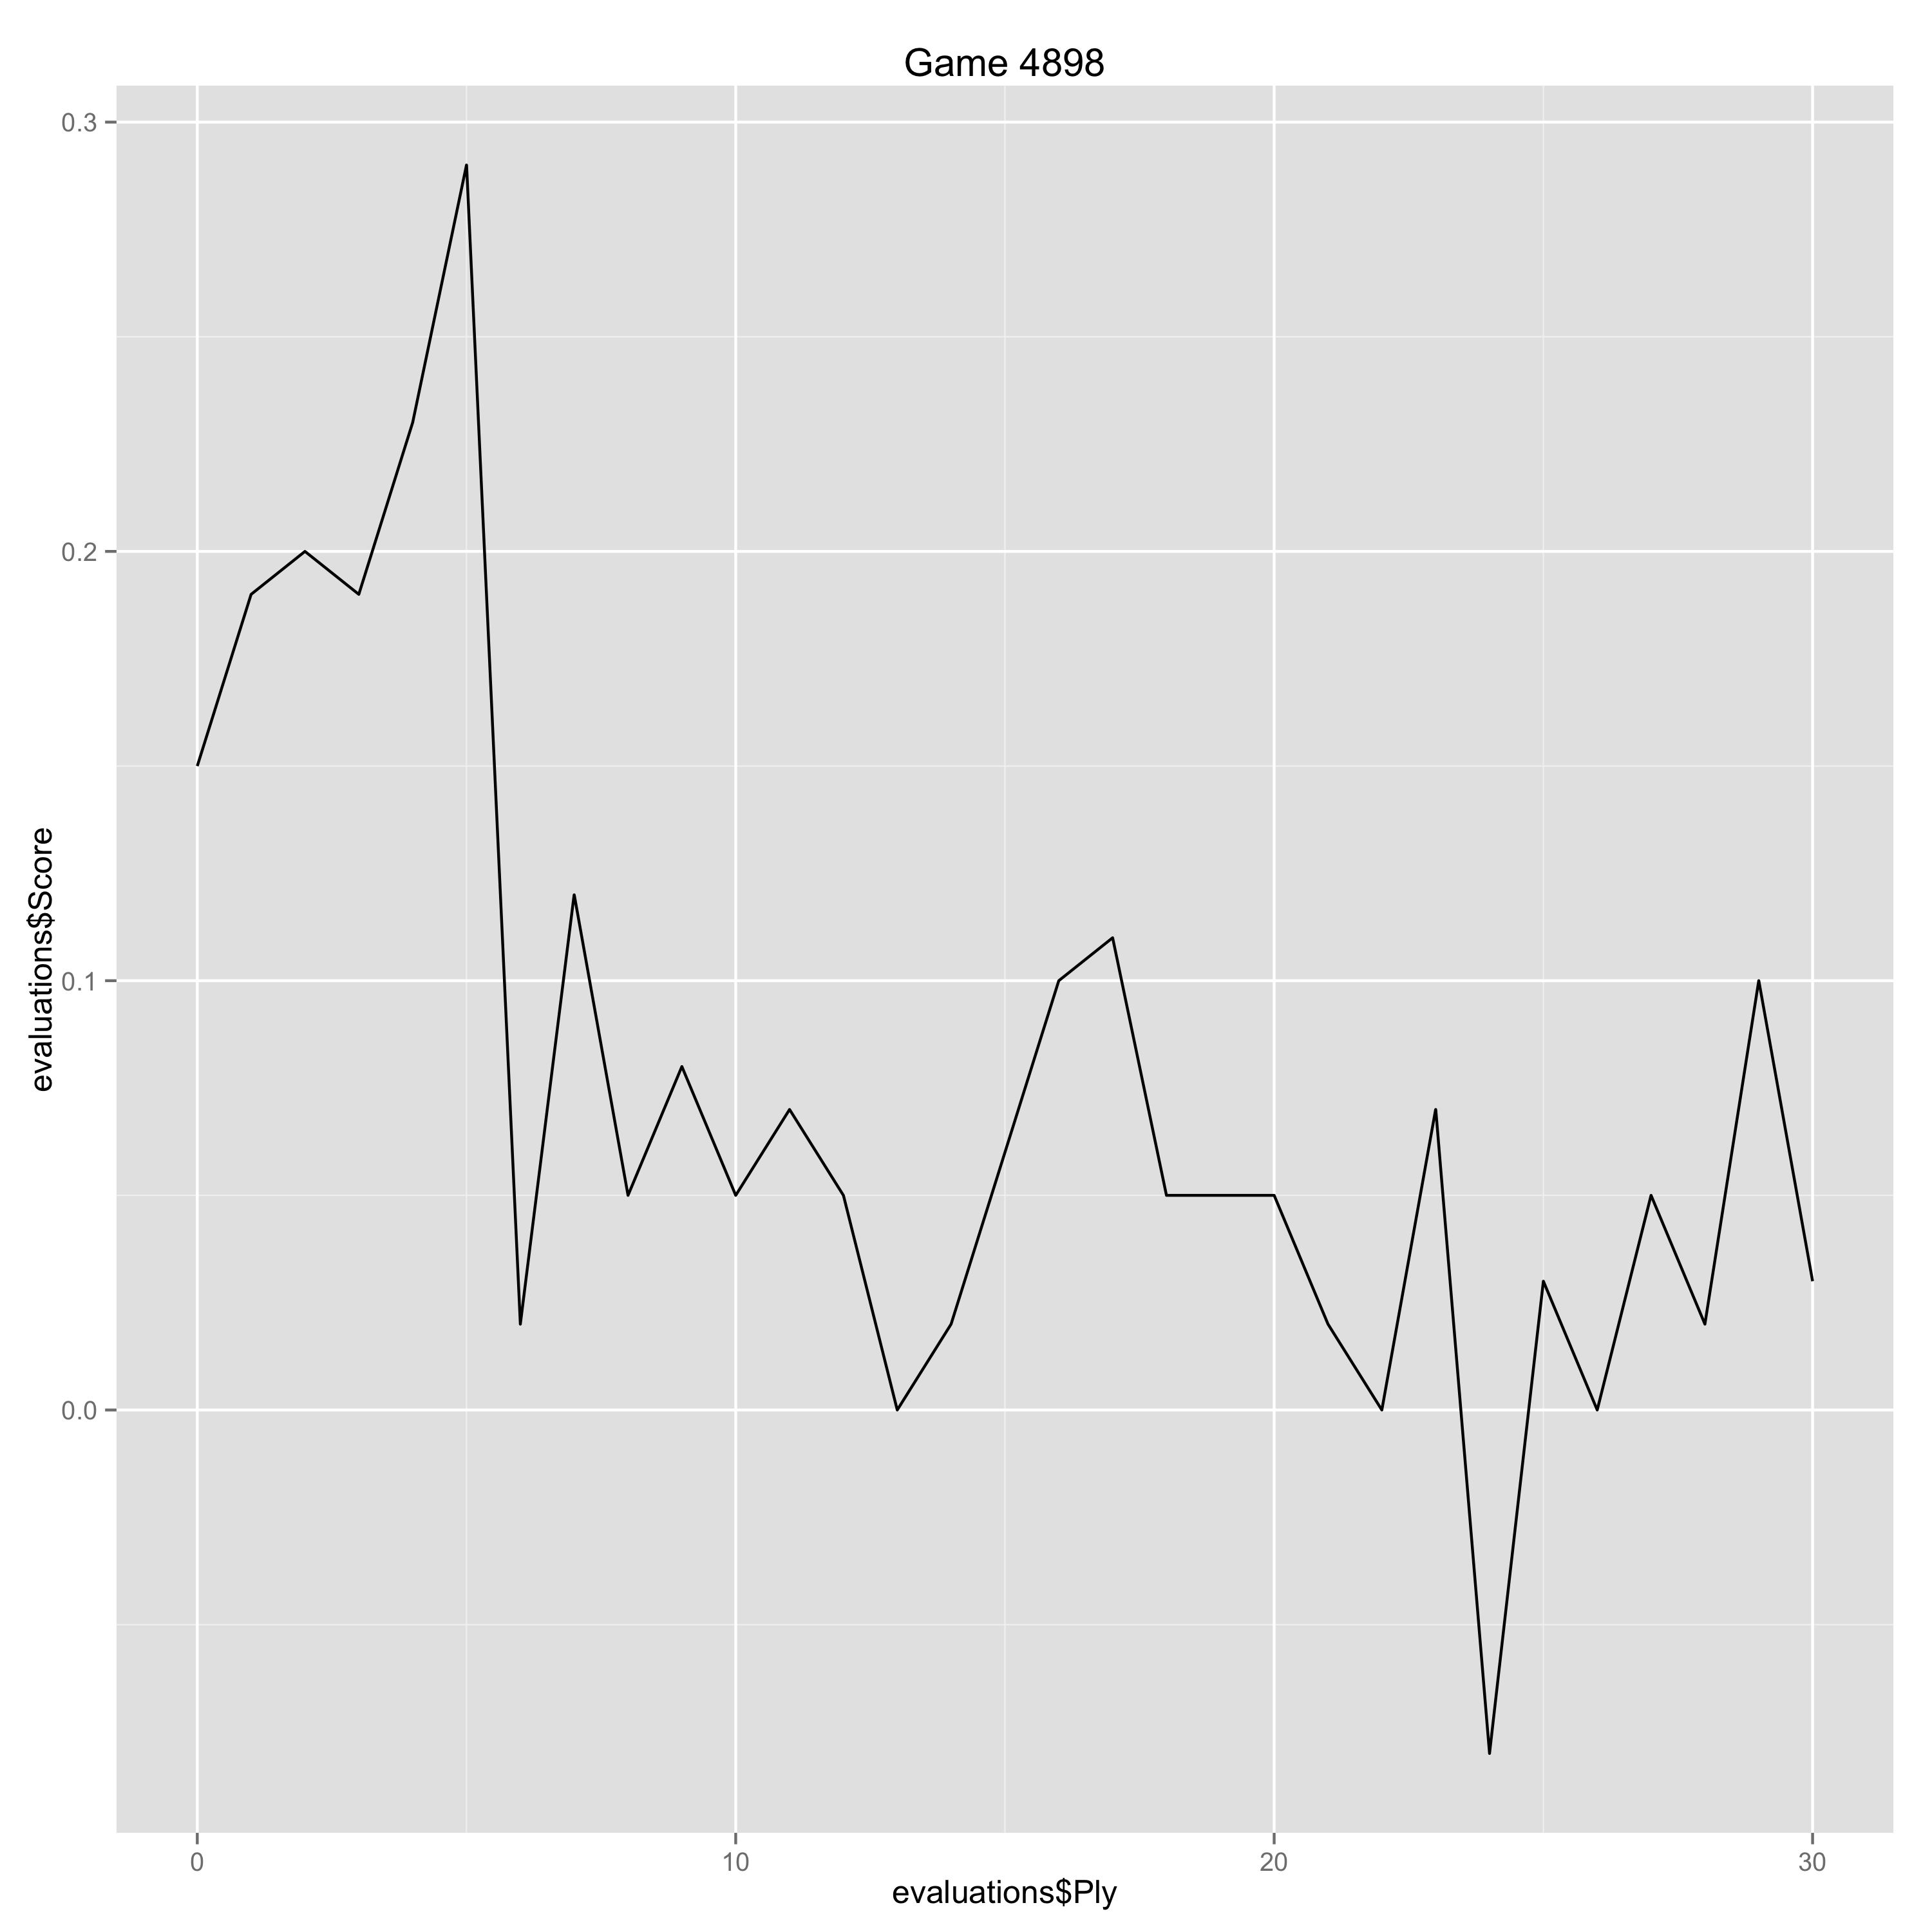

The data file committed next to this chart (first rows):
Ply, Move, White, Black, Score, Eval, Comment
0, [1], d4, , 0.15, 0.15, 
1, [1], , Nf6, 0.19, -0.04, 
2, [2], c4, , 0.2, 0.01, 
3, [2], , e6, 0.19, 0.01, 
4, [3], Nf3, , 0.23, 0.04, 
5, [3], , b6, 0.29, -0.06, 
6, [4], g3, , 0.02, -0.27, 
7, [4], , Bb7, 0.12, -0.1, 
8, [5], Bg2, , 0.05, -0.07, 
9, [5], , Be7, 0.08, -0.03, 
10, [6], O-O, , 0.05, -0.03, 
11, [6], , O-O, 0.07, -0.02, 
12, [7], b3, , 0.05, -0.02, 
13, [7], , d5, 0.0, 0.05, 
14, [8], cxd5, , 0.02, 0.02, 
15, [8], , exd5, 0.06, -0.04, 
16, [9], Nc3, , 0.1, 0.04, 
17, [9], , Ne4, 0.11, -0.01, 
18, [10], Bb2, , 0.05, -0.06, 
19, [10], , Nxc3, 0.05, 0.0, 
20, [11], Bxc3, , 0.05, 0.0, 
21, [11], , Nd7, 0.02, 0.03, 
22, [12], Rc1, , 0.0, -0.02, 
23, [12], , Re8, 0.07, -0.07, 
24, [13], Re1, , -0.08, -0.15, 
25, [13], , Nf6, 0.03, -0.11, 
26, [14], Qc2, , 0.0, -0.03, 
27, [14], , a5, 0.05, -0.05, 
28, [15], Ne5, , 0.02, -0.03, 
29, [15], , c6, 0.1, -0.08, 
30, [16], Bb2, , 0.03, -0.07, 
